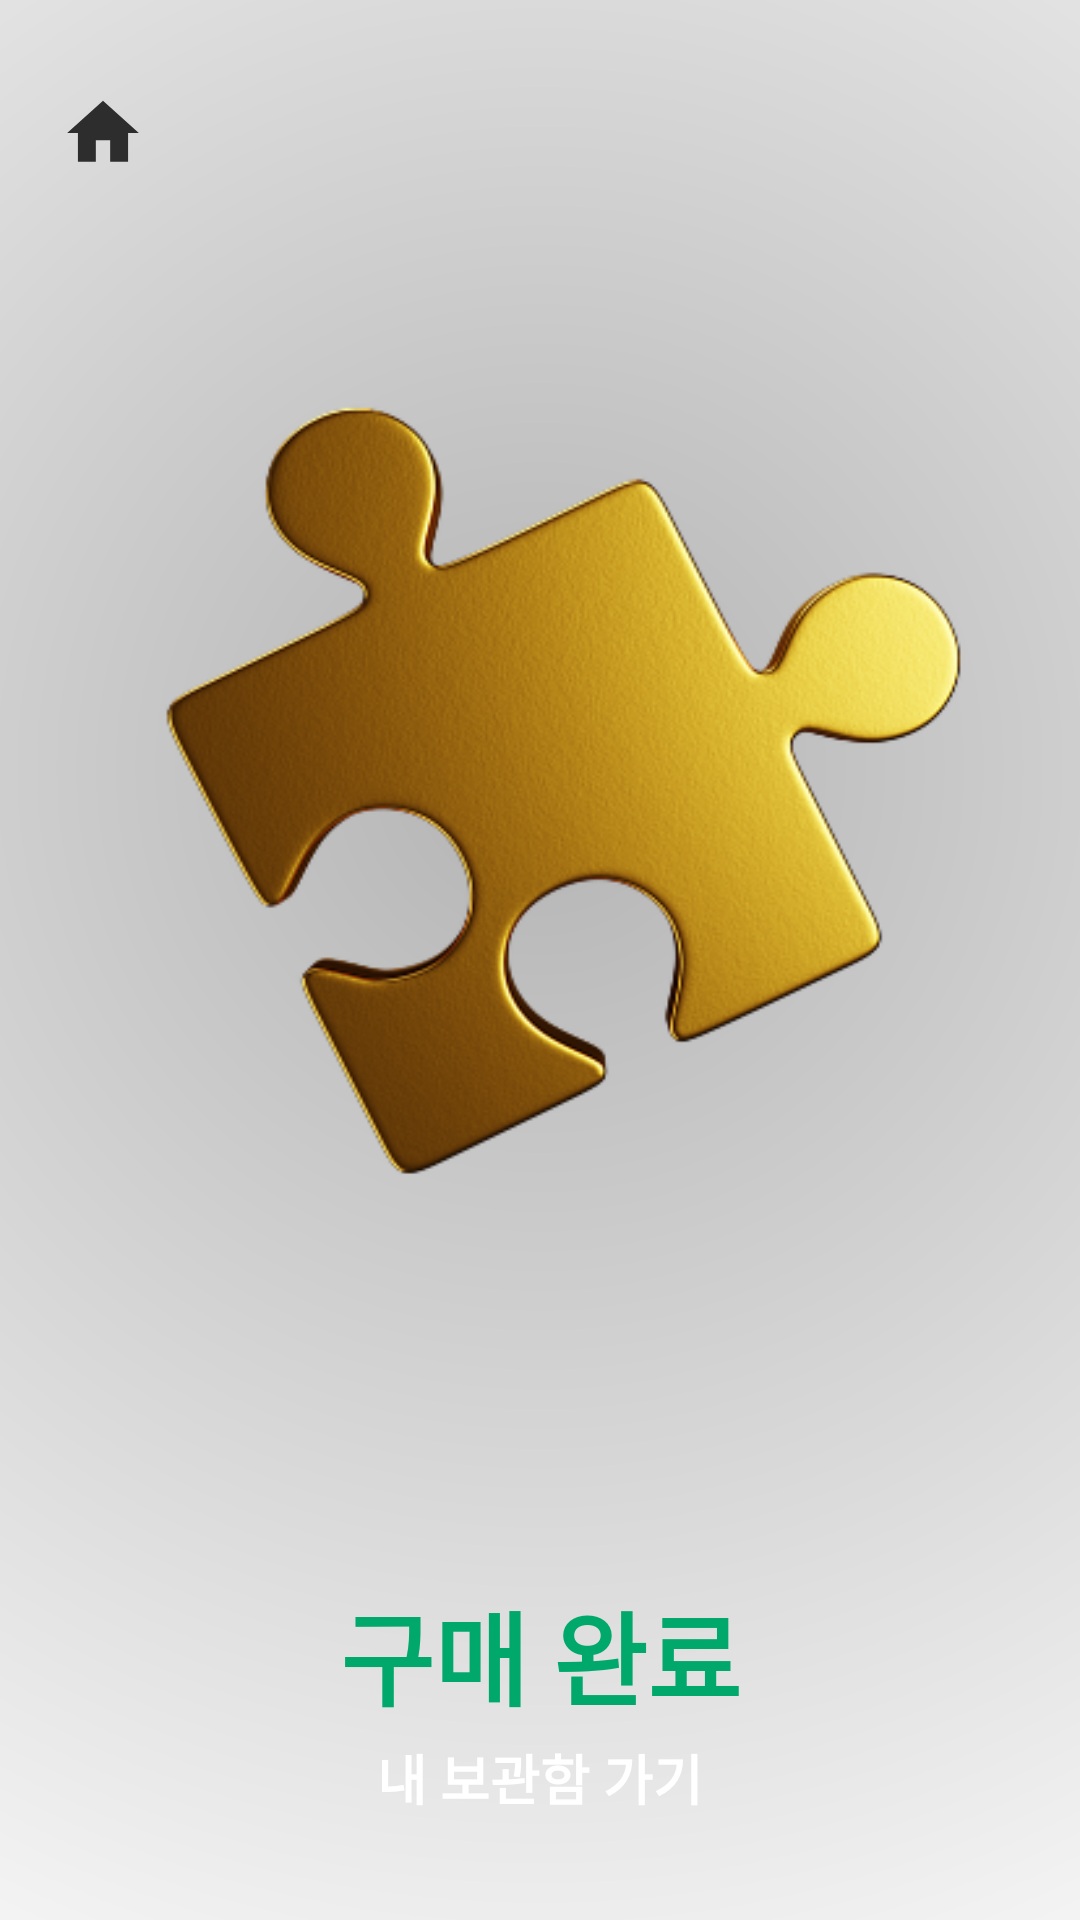

Write the Android layout XML for this screen, with the resource values it uses.
<!-- AndroidManifest.xml: application theme Theme.Saroksarok -->
<!-- res/layout/activity_complete.xml -->
<?xml version="1.0" encoding="utf-8"?>
<androidx.constraintlayout.widget.ConstraintLayout xmlns:android="http://schemas.android.com/apk/res/android"
    android:layout_width="match_parent"
    android:layout_height="match_parent"
    android:background="@drawable/bg_radial_gradient"
    xmlns:app="http://schemas.android.com/apk/res-auto">

    <androidx.appcompat.widget.AppCompatButton
        android:id="@+id/btn_home"
        android:layout_width="0dp"
        android:layout_height="0dp"
        android:layout_marginTop="30dp"
        android:layout_marginStart="20dp"
        android:background="@drawable/ic_home_black_24"
        app:layout_constraintDimensionRatio="1:1"
        app:layout_constraintWidth_percent="0.08"
        app:layout_constraintTop_toTopOf="parent"
        app:layout_constraintStart_toStartOf="parent"/>

    <ImageView
        android:id="@+id/iv_puzzle"
        android:layout_width="0dp"
        android:layout_height="0dp"
        android:background="@drawable/ic_puzzle_yellow_414"
        android:layout_marginTop="-20dp"
        app:layout_constraintDimensionRatio="1:1.1"
        app:layout_constraintStart_toStartOf="parent"
        app:layout_constraintEnd_toEndOf="parent"
        app:layout_constraintTop_toBottomOf="@id/btn_home"/>

    <TextView
        android:id="@+id/tv_title"
        android:layout_width="0dp"
        android:layout_height="wrap_content"
        android:textSize="24sp"
        android:textStyle="bold"
        android:gravity="center"
        android:layout_marginStart="20dp"
        android:layout_marginEnd="20dp"
        app:layout_constraintTop_toBottomOf="@id/iv_puzzle"
        app:layout_constraintStart_toStartOf="parent"
        app:layout_constraintEnd_toEndOf="parent"/>

    <TextView
        android:id="@+id/tv_id"
        android:layout_width="0dp"
        android:layout_height="wrap_content"
        android:textSize="22sp"
        android:textStyle="bold"
        android:gravity="center"
        app:layout_constraintTop_toBottomOf="@id/tv_title"
        app:layout_constraintStart_toStartOf="@id/tv_title"
        app:layout_constraintEnd_toEndOf="@id/tv_title"/>

    <TextView
        android:id="@+id/tv_complete"
        android:layout_width="wrap_content"
        android:layout_height="wrap_content"
        android:text="구매 완료"
        android:textColor="@color/primary"
        android:textSize="34sp"
        android:textStyle="bold"
        android:layout_marginTop="30dp"
        app:layout_constraintTop_toBottomOf="@id/tv_id"
        app:layout_constraintStart_toStartOf="@id/tv_title"
        app:layout_constraintEnd_toEndOf="@id/tv_title"/>

    <androidx.appcompat.widget.AppCompatButton
        android:id="@+id/btn_box"
        android:layout_width="0dp"
        android:layout_height="55dp"
        android:background="@drawable/btn_buy"
        android:layout_marginBottom="20dp"
        android:text="내 보관함 가기"
        android:textColor="@color/white"
        android:textSize="18sp"
        android:textStyle="bold"
        app:layout_constraintBottom_toBottomOf="parent"
        app:layout_constraintStart_toStartOf="@id/tv_title"
        app:layout_constraintEnd_toEndOf="@id/tv_title"/>
</androidx.constraintlayout.widget.ConstraintLayout>
<!-- resources referenced by this layout -->
<resources>
  <color name="primary">#00A86B</color>
  <color name="white">#FFFFFFFF</color>
  <!-- drawable bg_radial_gradient (drawable) -->
  <?xml version="1.0" encoding="utf-8"?>
  <shape xmlns:android="http://schemas.android.com/apk/res/android"
      android:shape="rectangle">
  
      <gradient
          android:centerX="50%"
          android:centerY="40%"
          android:endColor="#FFFFFFFF"
          android:gradientRadius="500dp"
          android:startColor="#B3B3B3"
          android:type="radial"
          android:useLevel="false" />
  </shape>
  <!-- drawable btn_buy (drawable) -->
  <?xml version="1.0" encoding="utf-8"?>
  <selector xmlns:android="http://schemas.android.com/apk/res/android">
      <item android:drawable="@drawable/btn_buy_touched" android:state_pressed="true" android:state_selected="true"/>
      <item android:drawable="@drawable/btn_buy_untouched" android:state_pressed="false" android:state_selected="true"/>
      <item android:drawable="@drawable/btn_minting_disable" android:state_selected="false"/>
  </selector>
  <!-- drawable ic_home_black_24 (drawable) -->
  <vector xmlns:android="http://schemas.android.com/apk/res/android" android:height="24dp" android:tint="#2D2D2D" android:viewportHeight="24" android:viewportWidth="24" android:width="24dp">
        
      <path android:fillColor="@android:color/white" android:pathData="M10,20v-6h4v6h5v-8h3L12,3 2,12h3v8z"/>
      
  </vector>
  <!-- drawable ic_puzzle_yellow_414: png bitmap (drawable, 101071 bytes) -->
  <style name="Theme.Saroksarok" parent="Base.Theme.Saroksarok" />
  <!-- drawable btn_buy_touched (drawable) -->
  <?xml version="1.0" encoding="utf-8"?>
  <shape xmlns:android="http://schemas.android.com/apk/res/android"
      android:shape="rectangle">
  
      <solid android:color="@color/btn_buy_touched_green"/>
      <corners android:radius="20dp"/>
  
  </shape>
  <!-- drawable btn_minting_disable (drawable) -->
  <?xml version="1.0" encoding="utf-8"?>
  <shape xmlns:android="http://schemas.android.com/apk/res/android"
      android:shape="rectangle">
      <solid android:color="@color/btn_minting_gray"/>
      <corners android:radius="20dp"/>
  
  </shape>
  <style name="Base.Theme.Saroksarok" parent="Theme.Material3.DayNight.NoActionBar">
          
          
          
          <item name="android:statusBarColor">@android:color/white</item>
  
          
          <item name="android:windowLightStatusBar">true</item>
      </style>
  <color name="btn_buy_touched_green">#159868</color>
  <color name="btn_minting_gray">#D2D2D2</color>
</resources>
